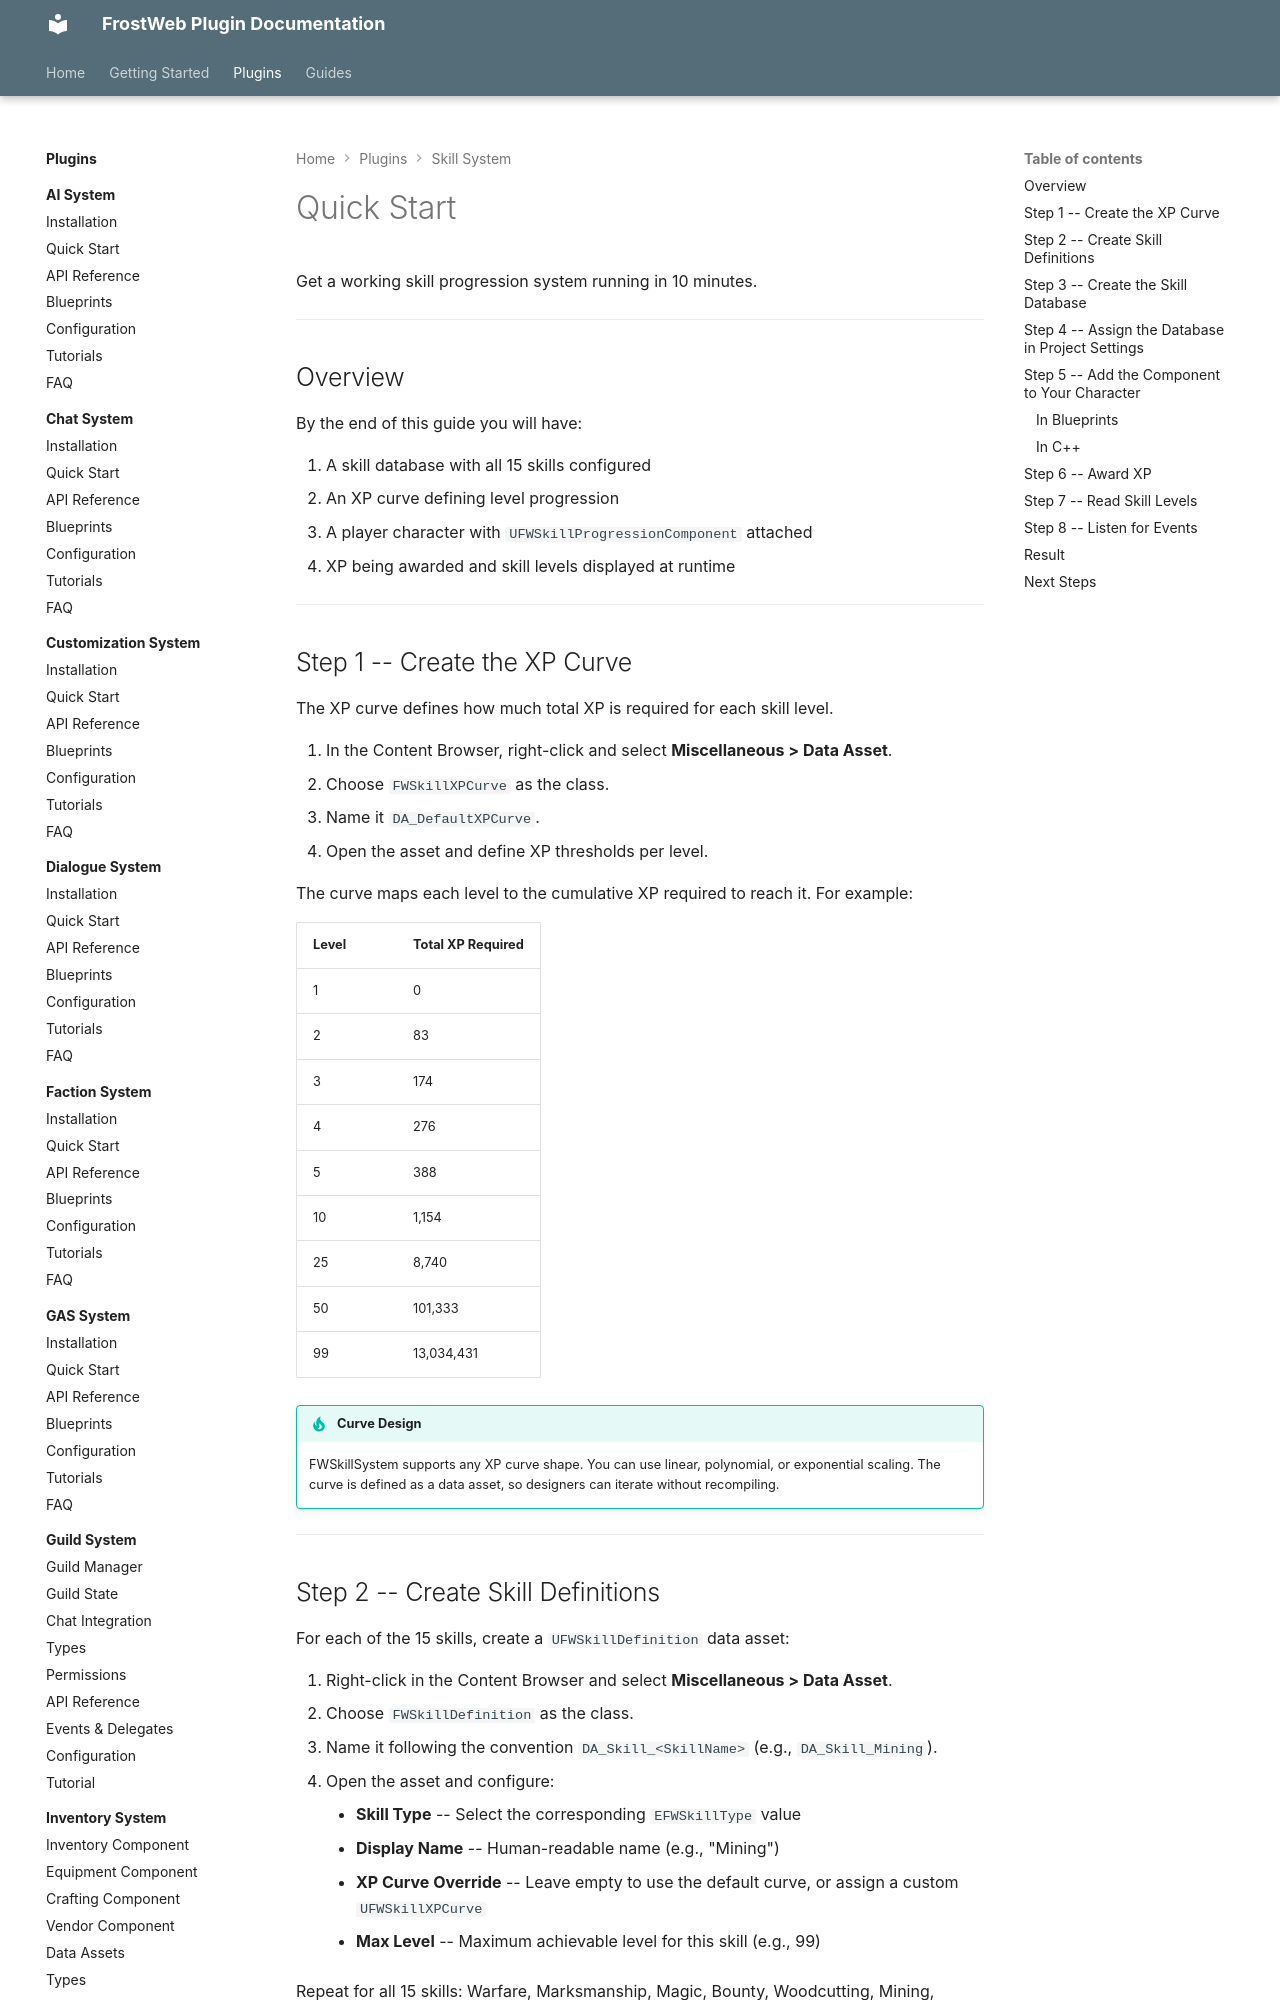

repository: FrostWeb-Studios/docs · page: latest/plugins/skill-system/quick-start/index.html · generator: mkdocs

---
title: Quick Start - FWSkillSystem
---

# Quick Start

Get a working skill progression system running in 10 minutes.

---

## Overview

By the end of this guide you will have:

1. A skill database with all 15 skills configured
2. An XP curve defining level progression
3. A player character with `UFWSkillProgressionComponent` attached
4. XP being awarded and skill levels displayed at runtime

---

## Step 1 -- Create the XP Curve

The XP curve defines how much total XP is required for each skill level.

1. In the Content Browser, right-click and select **Miscellaneous > Data Asset**.
2. Choose `FWSkillXPCurve` as the class.
3. Name it `DA_DefaultXPCurve`.
4. Open the asset and define XP thresholds per level.

The curve maps each level to the cumulative XP required to reach it. For example:

| Level | Total XP Required |
|---|---|
| 1 | 0 |
| 2 | 83 |
| 3 | 174 |
| 4 | 276 |
| 5 | 388 |
| 10 | 1,154 |
| 25 | 8,740 |
| 50 | 101,333 |
| 99 | 13,034,431 |

!!! tip "Curve Design"
    FWSkillSystem supports any XP curve shape. You can use linear, polynomial, or exponential scaling. The curve is defined as a data asset, so designers can iterate without recompiling.

---

## Step 2 -- Create Skill Definitions

For each of the 15 skills, create a `UFWSkillDefinition` data asset:

1. Right-click in the Content Browser and select **Miscellaneous > Data Asset**.
2. Choose `FWSkillDefinition` as the class.
3. Name it following the convention `DA_Skill_<SkillName>` (e.g., `DA_Skill_Mining`).
4. Open the asset and configure:
    - **Skill Type** -- Select the corresponding `EFWSkillType` value
    - **Display Name** -- Human-readable name (e.g., "Mining")
    - **XP Curve Override** -- Leave empty to use the default curve, or assign a custom `UFWSkillXPCurve`
    - **Max Level** -- Maximum achievable level for this skill (e.g., 99)

Repeat for all 15 skills: Warfare, Marksmanship, Magic, Bounty, Woodcutting, Mining, Fishing, Husbandry, Cooking, Woodworking, Crafting, Smithing, Alchemy, Construction, Artifice.

---

## Step 3 -- Create the Skill Database

1. Create another Data Asset, this time choosing `FWSkillDatabase`.
2. Name it `DA_SkillDatabase`.
3. Open it and add all 15 `UFWSkillDefinition` assets you created in Step 2.

---
